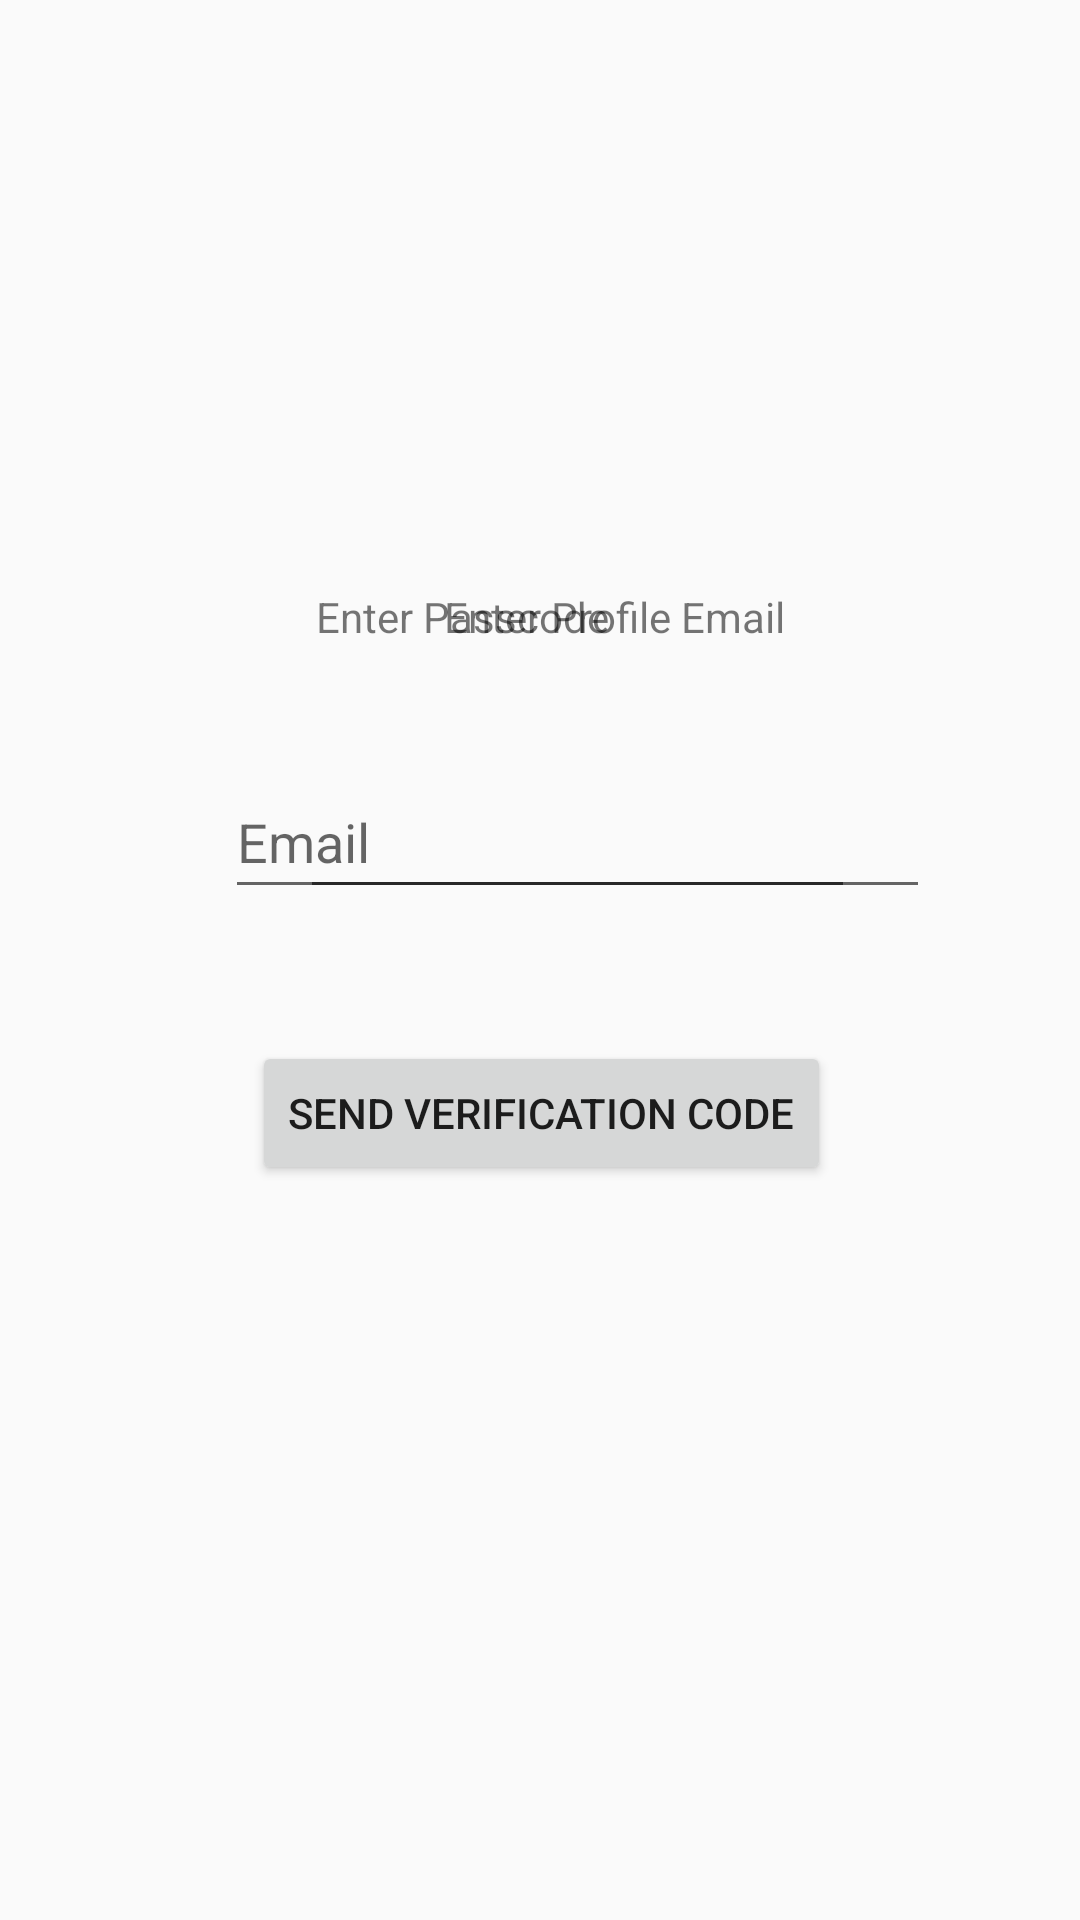

Write the Android layout XML for this screen, with the resource values it uses.
<!-- AndroidManifest.xml: application theme Theme.FastAsLight -->
<!-- res/layout/forgot_password.xml -->
<?xml version="1.0" encoding="utf-8"?>
<androidx.constraintlayout.widget.ConstraintLayout xmlns:android="http://schemas.android.com/apk/res/android"
    xmlns:app="http://schemas.android.com/apk/res-auto"
    xmlns:tools="http://schemas.android.com/tools"
    android:layout_width="match_parent"
    android:layout_height="match_parent"
    tools:context=".ForgotPassword">

    <Button
        android:id="@+id/sendEmail"
        android:layout_width="wrap_content"
        android:layout_height="wrap_content"
        android:layout_marginStart="110dp"
        android:layout_marginTop="44dp"
        android:layout_marginEnd="109dp"
        android:onClick="buttonSendEmail"
        android:text="Send Verification Code"
        app:layout_constraintEnd_toEndOf="parent"
        app:layout_constraintStart_toStartOf="parent"
        app:layout_constraintTop_toBottomOf="@+id/emailForgotPassword" />

    <EditText
        android:id="@+id/emailForgotPassword"
        android:layout_width="wrap_content"
        android:layout_height="wrap_content"
        android:layout_marginStart="101dp"
        android:layout_marginTop="40dp"
        android:layout_marginEnd="101dp"
        android:ems="10"
        android:hint="Email"
        android:inputType="textEmailAddress"
        android:minHeight="48dp"
        app:layout_constraintEnd_toEndOf="parent"
        app:layout_constraintStart_toStartOf="parent"
        app:layout_constraintTop_toBottomOf="@+id/forgotEmailText" />

    <TextView
        android:id="@+id/forgotEmailText"
        android:layout_width="wrap_content"
        android:layout_height="wrap_content"
        android:layout_marginStart="148dp"
        android:layout_marginTop="196dp"
        android:layout_marginEnd="148dp"
        android:text="Enter Profile Email"
        app:layout_constraintEnd_toEndOf="parent"
        app:layout_constraintHorizontal_bias="0.0"
        app:layout_constraintStart_toStartOf="parent"
        app:layout_constraintTop_toTopOf="parent" />

    <TextView
        android:id="@+id/enterPasscodeText"
        android:layout_width="wrap_content"
        android:layout_height="wrap_content"
        android:layout_marginStart="157dp"
        android:layout_marginTop="196dp"
        android:layout_marginEnd="157dp"
        android:text="Enter Passcode"
        app:layout_constraintEnd_toEndOf="parent"
        app:layout_constraintHorizontal_bias="1.0"
        app:layout_constraintStart_toStartOf="parent"
        app:layout_constraintTop_toTopOf="parent" />

    <EditText
        android:id="@+id/enterPasscode"
        android:layout_width="wrap_content"
        android:layout_height="wrap_content"
        android:layout_marginStart="100dp"
        android:layout_marginTop="40dp"
        android:layout_marginEnd="100dp"
        android:ems="10"
        android:inputType="number"
        android:minHeight="48dp"
        android:textAlignment="center"
        app:layout_constraintEnd_toEndOf="parent"
        app:layout_constraintHorizontal_bias="0.0"
        app:layout_constraintStart_toStartOf="parent"
        app:layout_constraintTop_toBottomOf="@+id/enterPasscodeText" />

</androidx.constraintlayout.widget.ConstraintLayout>
<!-- resources referenced by this layout -->
<resources>
  <style name="Theme.FastAsLight" parent="Theme.AppCompat.Light.NoActionBar">
          
          <item name="colorPrimary">@color/purple_500</item>
          <item name="colorPrimaryVariant">@color/purple_700</item>
          <item name="colorOnPrimary">@color/white</item>
          
          <item name="colorSecondary">@color/teal_200</item>
          <item name="colorSecondaryVariant">@color/teal_700</item>
          <item name="colorOnSecondary">@color/black</item>
          
          <item name="android:statusBarColor">?attr/colorPrimaryVariant</item>
          
      </style>
  <color name="purple_500">#FF6200EE</color>
  <color name="purple_700">#FF3700B3</color>
  <color name="white">#FFFFFFFF</color>
  <color name="teal_200">#FF03DAC5</color>
  <color name="teal_700">#FF018786</color>
  <color name="black">#FF000000</color>
</resources>
